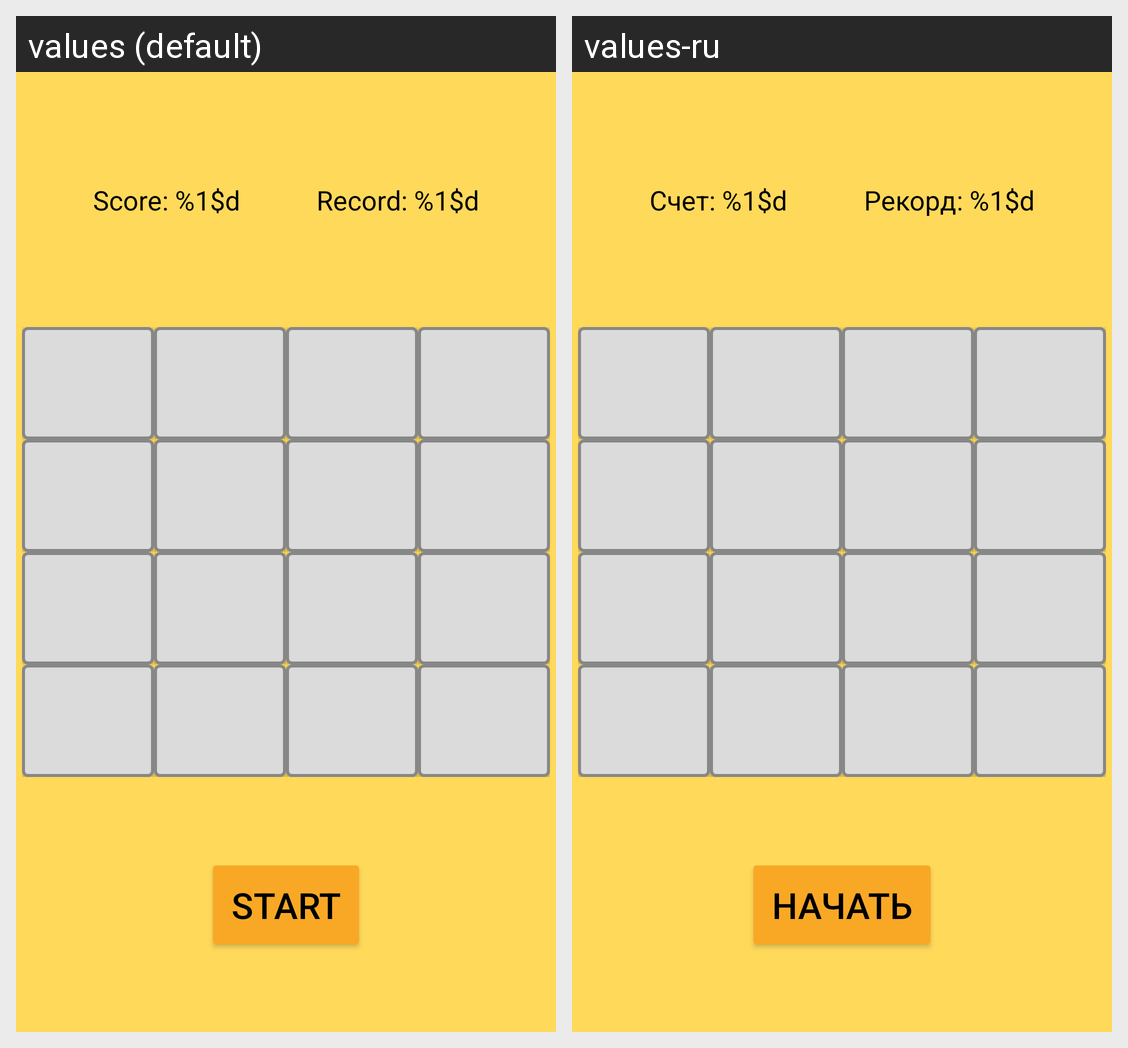

Here is an Android app screen in its default locale and in the app's own translations. Write out the translated-string differences for the strings that appear on this screen.
Android screen res/layout/activity_main.xml rendered under 2 locales, left to right: values (default), values-ru. Device: Nexus 5 (rendered at 1080×1920; each locale shown at half size, 540×960, under a caption strip naming it); theme AppTheme.
Strings drawn on this screen, with the default value and each locale's value (text and hints the layout hard-codes, and strings that could not be matched under every locale, appear in the picture but are not listed):

game_score
  values: Score: %1$d
  values-ru: Счет: %1$d

record_score
  values: Record: %1$d
  values-ru: Рекорд: %1$d

start_btn_text
  values: Start
  values-ru: Начать
